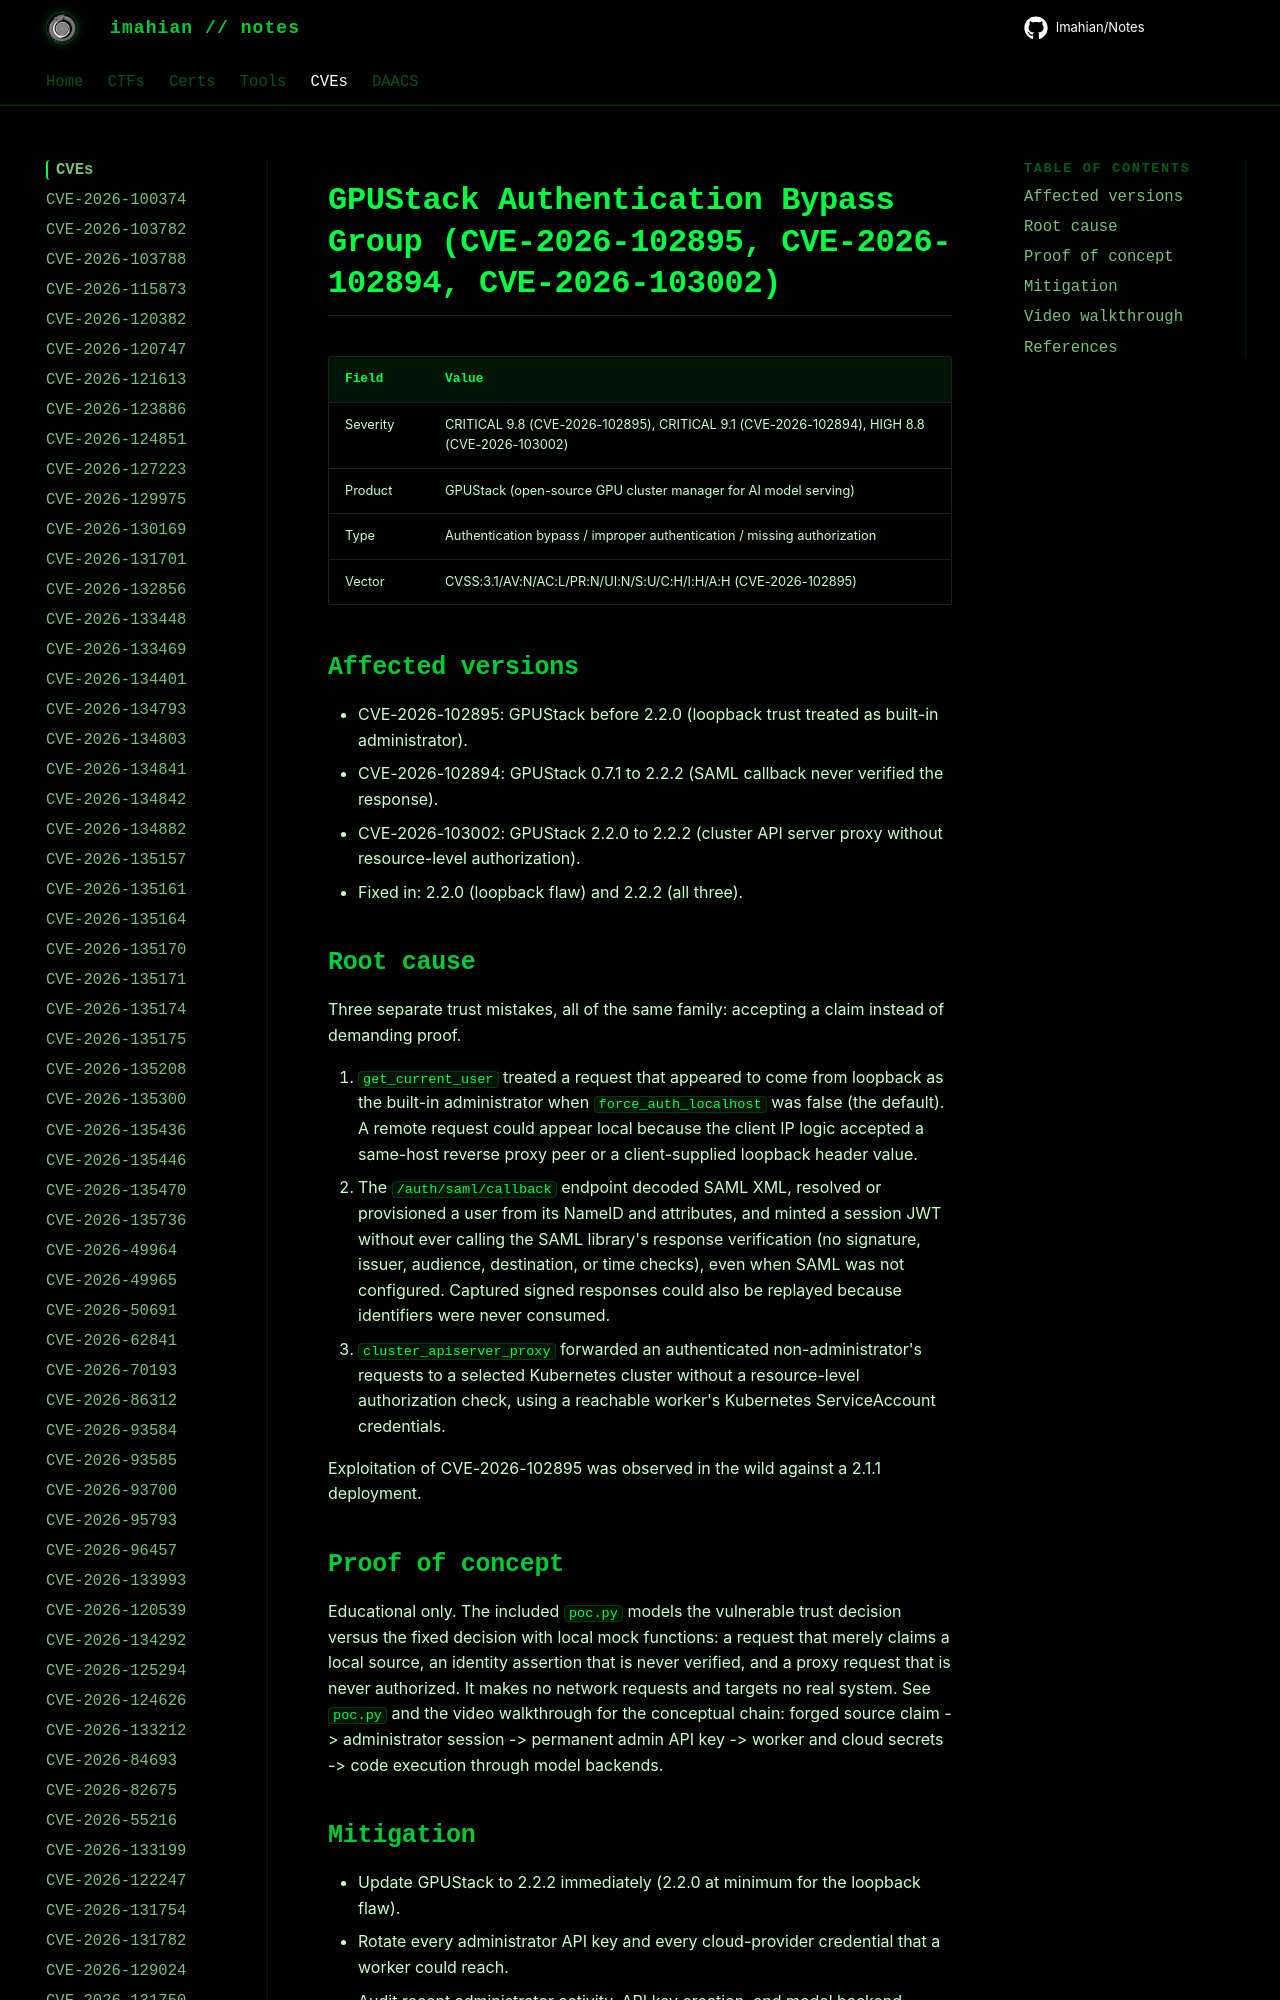

repository: Imahian/Notes · page: CVEs/CVE-2026-102895-group/index.html · generator: mkdocs

# GPUStack Authentication Bypass Group (CVE-2026-102895, CVE-2026-102894, CVE-2026-103002)

| Field | Value |
|---|---|
| Severity | CRITICAL 9.8 (CVE-2026-102895), CRITICAL 9.1 (CVE-2026-102894), HIGH 8.8 (CVE-2026-103002) |
| Product | GPUStack (open-source GPU cluster manager for AI model se
